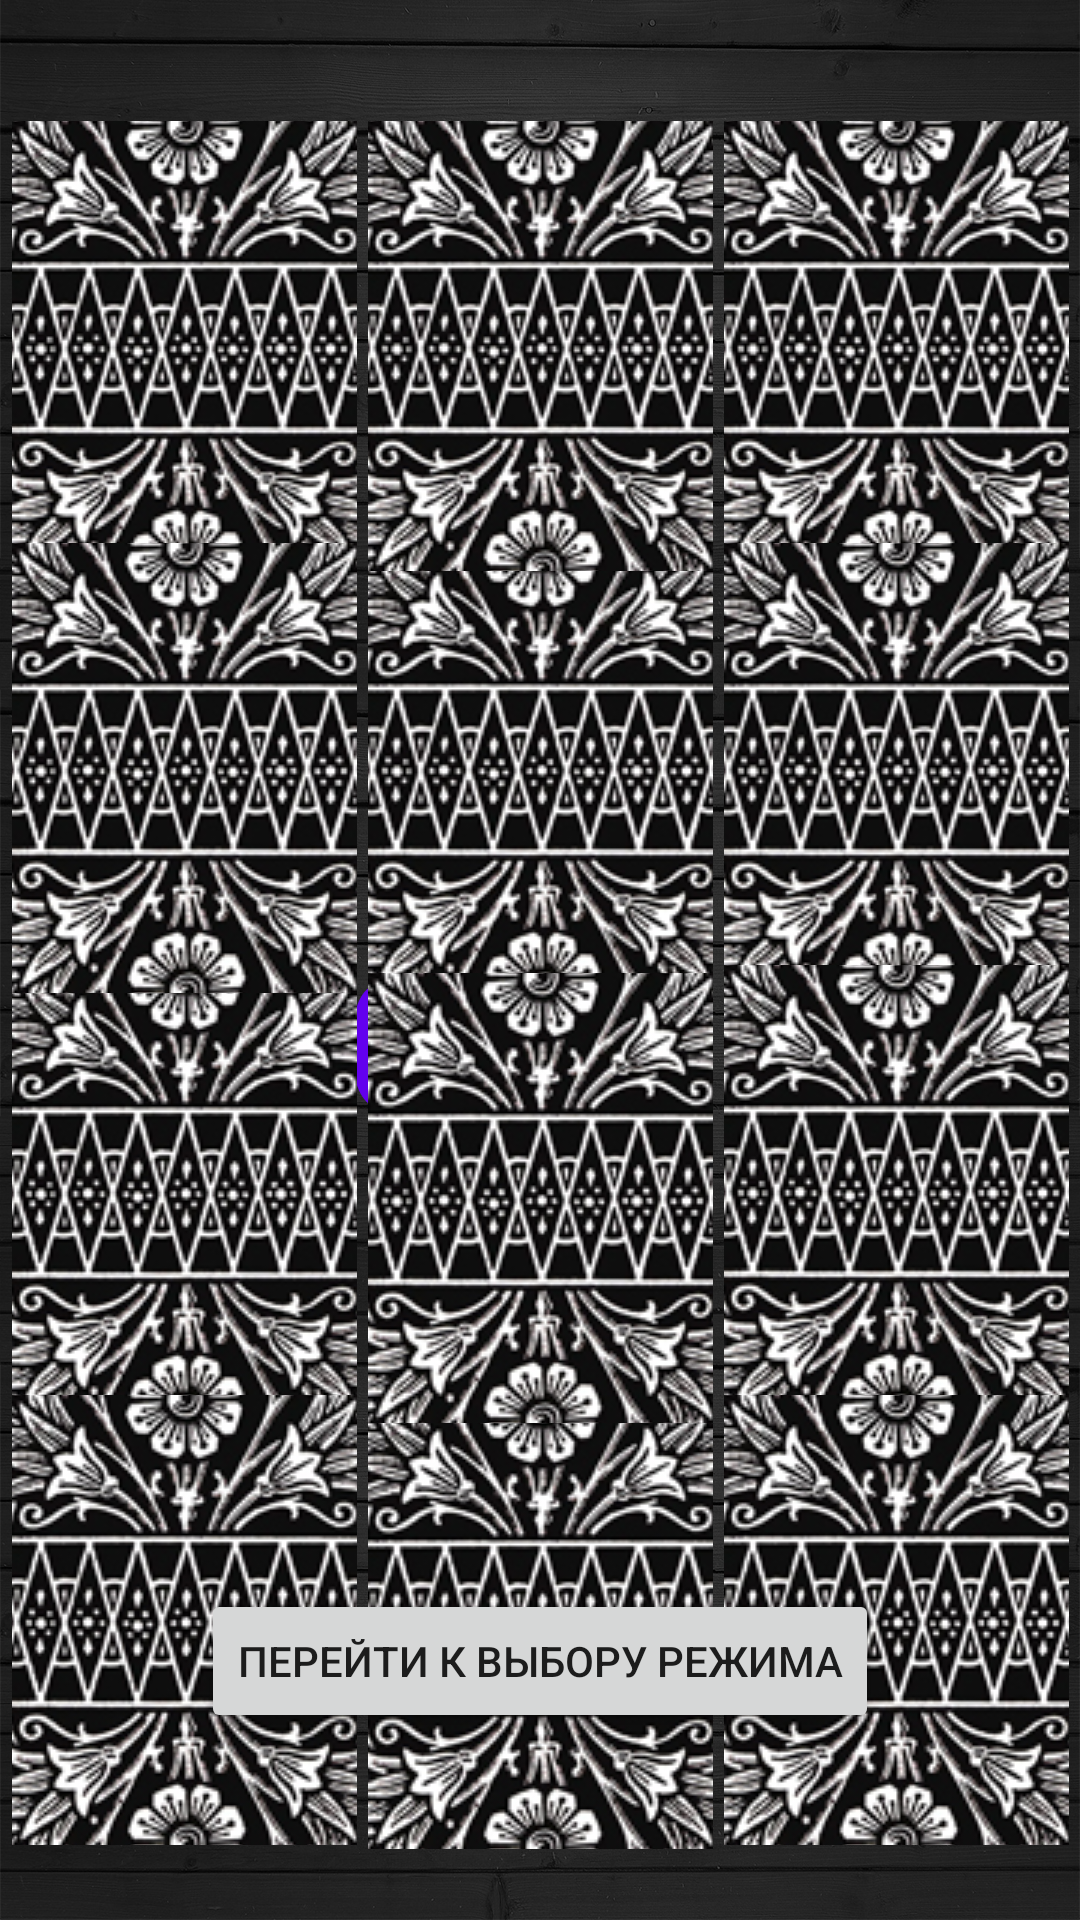

The Android layout XML behind this screen, and the referenced resources:
<!-- AndroidManifest.xml: application theme Theme.Memorina -->
<!-- res/layout/igr_pole12.xml -->
<?xml version="1.0" encoding="utf-8"?>
<androidx.constraintlayout.widget.ConstraintLayout xmlns:android="http://schemas.android.com/apk/res/android"
    xmlns:app="http://schemas.android.com/apk/res-auto"
    xmlns:tools="http://schemas.android.com/tools"
    android:layout_width="match_parent"
    android:layout_height="match_parent"
    android:background="@drawable/back3">

    <TextView
        android:id="@+id/textView4"
        android:layout_width="364dp"
        android:layout_height="133dp"
        android:textColor="@color/purple_500"
        android:visibility="invisible"
        app:layout_constraintBottom_toTopOf="@+id/guideline16"
        app:layout_constraintEnd_toEndOf="parent"
        app:layout_constraintStart_toStartOf="parent"
        app:layout_constraintTop_toTopOf="parent" />

    <Chronometer
        android:id="@+id/chronometer3"
        android:layout_width="199dp"
        android:layout_height="185dp"
        android:textColor="@color/purple_500"
        android:textSize="60sp"
        app:layout_constraintBottom_toBottomOf="parent"
        app:layout_constraintEnd_toEndOf="parent"
        app:layout_constraintStart_toStartOf="parent"
        app:layout_constraintTop_toTopOf="parent"
        app:layout_constraintVertical_bias="0.673" />

    <Button
        android:id="@+id/button2"
        android:layout_width="wrap_content"
        android:layout_height="wrap_content"
        android:text="Перейти к выбору рeжима"
        app:layout_constraintBottom_toBottomOf="parent"
        app:layout_constraintEnd_toEndOf="parent"
        app:layout_constraintStart_toStartOf="parent"
        app:layout_constraintTop_toTopOf="@+id/guideline18" />

    <androidx.constraintlayout.widget.Guideline
        android:id="@+id/guideline19"
        android:layout_width="wrap_content"
        android:layout_height="wrap_content"
        android:orientation="horizontal"
        app:layout_constraintGuide_percent="0.29" />

    <ImageButton
        android:id="@+id/imb1"
        android:layout_width="115dp"
        android:layout_height="150dp"
        app:layout_constraintBottom_toTopOf="@+id/guideline19"
        app:layout_constraintEnd_toStartOf="@+id/imb2"
        app:layout_constraintStart_toStartOf="parent"
        app:layout_constraintTop_toTopOf="@+id/guideline15"
        app:srcCompat="@drawable/rubashka2" />

    <ImageButton
        android:id="@+id/imb3"
        android:layout_width="115dp"
        android:layout_height="150dp"
        app:layout_constraintBottom_toTopOf="@+id/guideline19"
        app:layout_constraintEnd_toEndOf="parent"
        app:layout_constraintStart_toEndOf="@+id/imb2"
        app:layout_constraintTop_toTopOf="@+id/guideline15"
        app:srcCompat="@drawable/rubashka2" />

    <ImageButton
        android:id="@+id/imb5"
        android:layout_width="115dp"
        android:layout_height="150dp"
        app:layout_constraintBottom_toTopOf="@+id/guideline16"
        app:layout_constraintEnd_toEndOf="parent"
        app:layout_constraintStart_toStartOf="parent"
        app:layout_constraintTop_toTopOf="@+id/guideline19"
        app:srcCompat="@drawable/rubashka2" />

    <ImageButton
        android:id="@+id/imb6"
        android:layout_width="115dp"
        android:layout_height="150dp"
        app:layout_constraintBottom_toTopOf="@+id/guideline16"
        app:layout_constraintEnd_toEndOf="parent"
        app:layout_constraintStart_toEndOf="@+id/imb5"
        app:layout_constraintTop_toTopOf="@+id/guideline19"
        app:srcCompat="@drawable/rubashka2" />

    <ImageButton
        android:id="@+id/imb2"
        android:layout_width="115dp"
        android:layout_height="150dp"
        app:layout_constraintBottom_toTopOf="@+id/guideline19"
        app:layout_constraintEnd_toEndOf="parent"
        app:layout_constraintStart_toStartOf="parent"
        app:layout_constraintTop_toTopOf="@+id/guideline15"
        app:srcCompat="@drawable/rubashka2" />

    <ImageButton
        android:id="@+id/imb7"
        android:layout_width="115dp"
        android:layout_height="150dp"
        app:layout_constraintBottom_toTopOf="@+id/guideline18"
        app:layout_constraintEnd_toStartOf="@+id/imb8"
        app:layout_constraintStart_toStartOf="parent"
        app:layout_constraintTop_toTopOf="@+id/guideline16"
        app:srcCompat="@drawable/rubashka2" />

    <ImageButton
        android:id="@+id/imb9"
        android:layout_width="115dp"
        android:layout_height="150dp"
        app:layout_constraintBottom_toTopOf="@+id/guideline18"
        app:layout_constraintEnd_toEndOf="parent"
        app:layout_constraintStart_toEndOf="@+id/imb8"
        app:layout_constraintTop_toTopOf="@+id/guideline16"
        app:layout_constraintVertical_bias="0.545"
        app:srcCompat="@drawable/rubashka2" />

    <ImageButton
        android:id="@+id/imb10"
        android:layout_width="115dp"
        android:layout_height="150dp"
        app:layout_constraintBottom_toTopOf="@+id/guideline23"
        app:layout_constraintEnd_toStartOf="@+id/imb11"
        app:layout_constraintStart_toStartOf="parent"
        app:layout_constraintTop_toBottomOf="@+id/imb7"
        app:srcCompat="@drawable/rubashka2" />

    <ImageButton
        android:id="@+id/imb11"
        android:layout_width="115dp"
        android:layout_height="150dp"
        app:layout_constraintBottom_toTopOf="@+id/guideline23"
        app:layout_constraintEnd_toEndOf="parent"
        app:layout_constraintStart_toStartOf="parent"
        app:layout_constraintTop_toBottomOf="@+id/imb8"
        app:srcCompat="@drawable/rubashka2" />

    <ImageButton
        android:id="@+id/imb12"
        android:layout_width="115dp"
        android:layout_height="150dp"
        app:layout_constraintBottom_toTopOf="@+id/guideline23"
        app:layout_constraintEnd_toEndOf="parent"
        app:layout_constraintStart_toEndOf="@+id/imb11"
        app:layout_constraintTop_toBottomOf="@+id/imb9"
        app:srcCompat="@drawable/rubashka2" />

    <androidx.constraintlayout.widget.Guideline
        android:id="@+id/guideline15"
        android:layout_width="wrap_content"
        android:layout_height="wrap_content"
        android:orientation="horizontal"
        app:layout_constraintGuide_percent="0.07" />

    <androidx.constraintlayout.widget.Guideline
        android:id="@+id/guideline16"
        android:layout_width="wrap_content"
        android:layout_height="wrap_content"
        android:orientation="horizontal"
        app:layout_constraintGuide_percent="0.51" />

    <androidx.constraintlayout.widget.Guideline
        android:id="@+id/guideline18"
        android:layout_width="wrap_content"
        android:layout_height="wrap_content"
        android:orientation="horizontal"
        app:layout_constraintGuide_percent="0.73" />

    <androidx.constraintlayout.widget.Guideline
        android:id="@+id/guideline17"
        android:layout_width="wrap_content"
        android:layout_height="wrap_content"
        android:orientation="horizontal"
        app:layout_constraintGuide_percent="0.07" />

    <ImageButton
        android:id="@+id/imb4"
        android:layout_width="115dp"
        android:layout_height="150dp"
        app:layout_constraintBottom_toTopOf="@+id/guideline16"
        app:layout_constraintEnd_toStartOf="@+id/imb5"
        app:layout_constraintStart_toStartOf="parent"
        app:layout_constraintTop_toTopOf="@+id/guideline19"
        app:srcCompat="@drawable/rubashka2" />

    <ImageButton
        android:id="@+id/imb8"
        android:layout_width="115dp"
        android:layout_height="150dp"
        app:layout_constraintBottom_toTopOf="@+id/guideline18"
        app:layout_constraintEnd_toEndOf="parent"
        app:layout_constraintStart_toStartOf="parent"
        app:layout_constraintTop_toBottomOf="@+id/imb5"
        app:srcCompat="@drawable/rubashka2" />

    <androidx.constraintlayout.widget.Guideline
        android:id="@+id/guideline23"
        android:layout_width="wrap_content"
        android:layout_height="wrap_content"
        android:orientation="horizontal"
        app:layout_constraintGuide_percent="0.95" />

</androidx.constraintlayout.widget.ConstraintLayout>
<!-- resources referenced by this layout -->
<resources>
  <!-- drawable back3: jpg bitmap (drawable-v24, 817770 bytes) -->
  <!-- drawable rubashka2: jpg bitmap (drawable-v24, 103481 bytes) -->
  <style name="Theme.Memorina" parent="Theme.MaterialComponents.DayNight.NoActionBar">
  
          
          <item name="colorPrimary">@color/purple_500</item>
          <item name="colorPrimaryVariant">@color/purple_700</item>
          <item name="colorOnPrimary">@color/white</item>
          
          <item name="colorSecondary">@color/teal_200</item>
          <item name="colorSecondaryVariant">@color/teal_700</item>
          <item name="colorOnSecondary">@color/black</item>
          
          <item name="android:statusBarColor" tools:targetApi="l">?attr/colorPrimaryVariant</item>
          
      </style>
  <!-- not gathered from this repository: default colours our renderer supplied (Android Studio template values) -->
  <color name="purple_500">#FF6200EE</color>
  <color name="purple_700">#FF3700B3</color>
  <color name="teal_200">#FF03DAC5</color>
  <color name="teal_700">#FF018786</color>
  <color name="black">#FF000000</color>
  <color name="white">#FFFFFFFF</color>
</resources>
